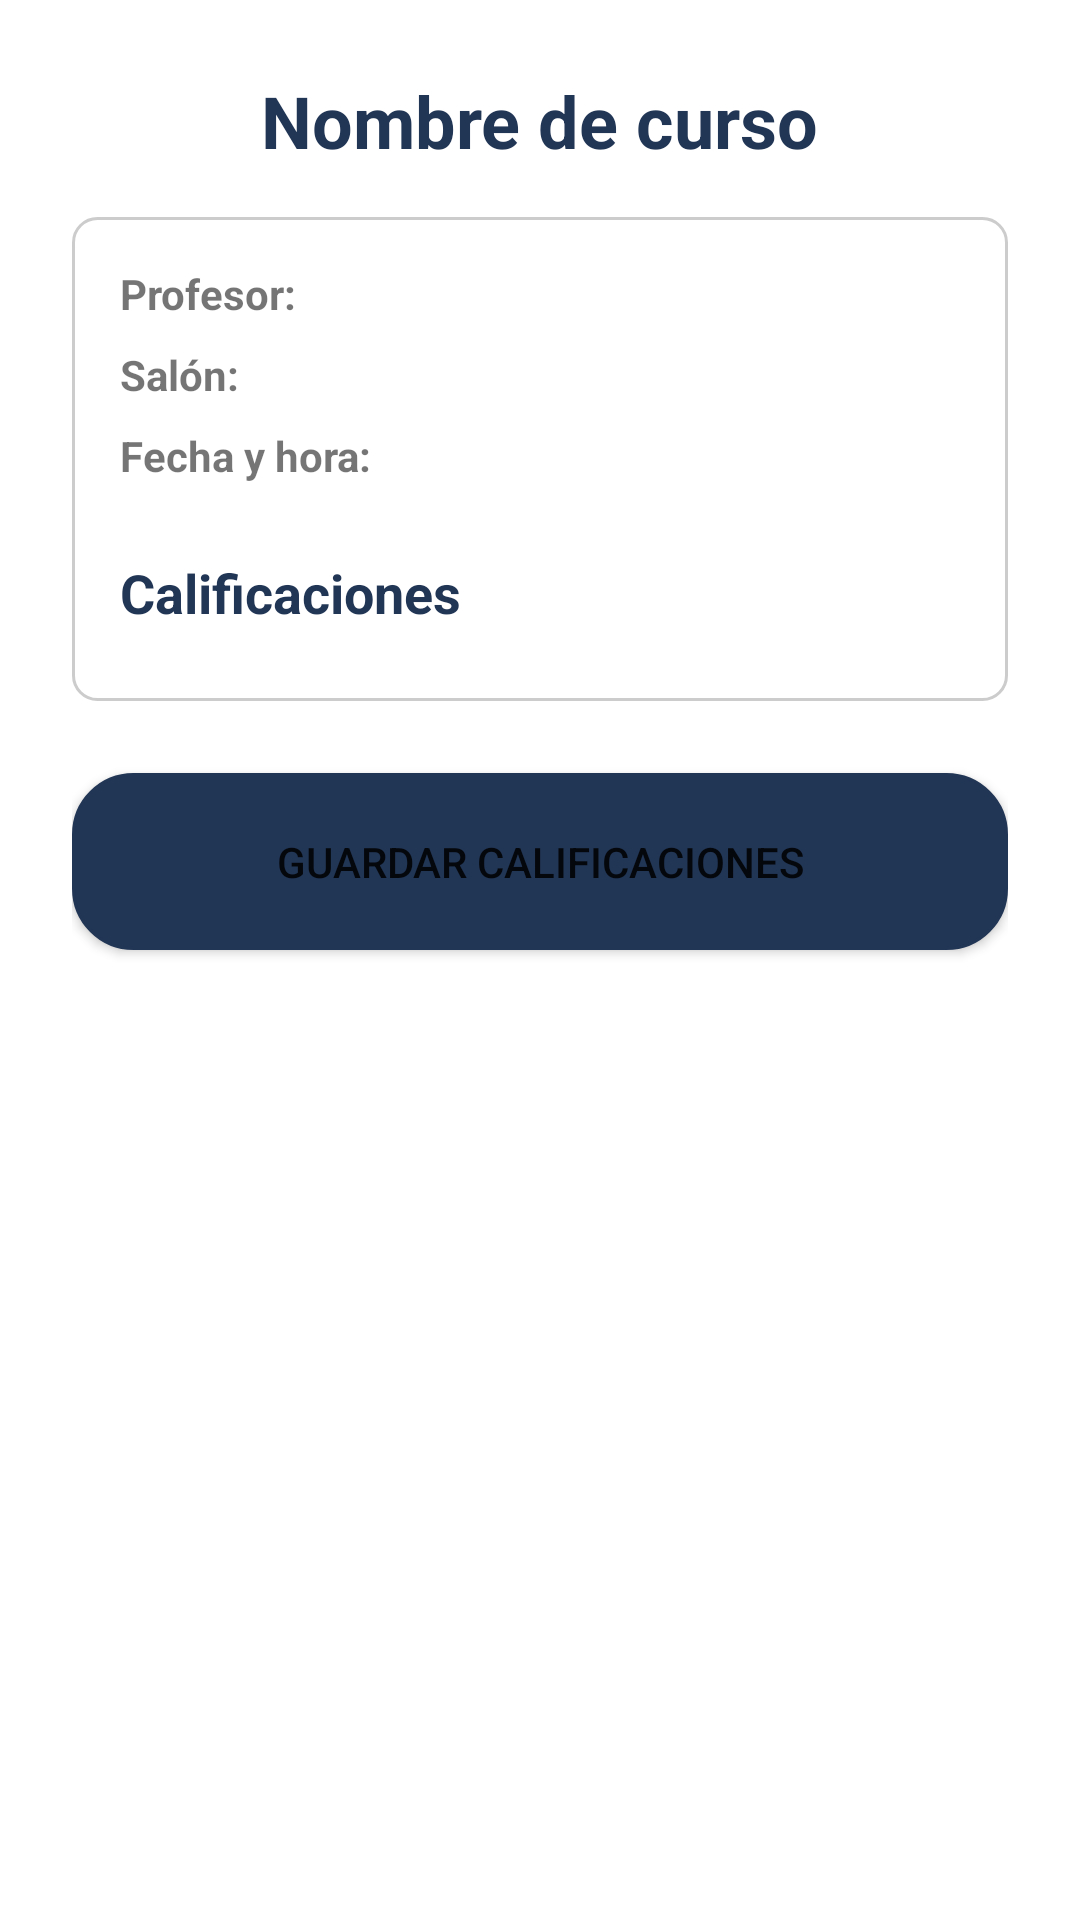

Write the Android layout XML for this screen, with the resource values it uses.
<!-- AndroidManifest.xml: application theme Theme.MiAula -->
<!-- res/layout/activity_add_grade.xml -->
<?xml version="1.0" encoding="utf-8"?>
<ScrollView
    xmlns:android="http://schemas.android.com/apk/res/android"
    xmlns:app="http://schemas.android.com/apk/res-auto"
    android:layout_width="match_parent"
    android:layout_height="match_parent"
    android:fillViewport="true">

    <LinearLayout
        android:layout_width="match_parent"
        android:layout_height="wrap_content"
        android:orientation="vertical"
        android:padding="24dp">

        
        <TextView
            android:id="@+id/tvNombreCurso"
            android:layout_width="wrap_content"
            android:layout_height="wrap_content"
            android:text="Nombre de curso"
            android:textStyle="bold"
            android:textSize="24sp"
            android:textColor="@color/Blue_main"
            android:layout_gravity="center_horizontal"
            android:layout_marginBottom="16dp" />

        
        <LinearLayout
            android:layout_width="match_parent"
            android:layout_height="wrap_content"
            android:orientation="vertical"
            android:background="@drawable/edit_bg"
            android:padding="16dp">

            <TextView
                android:id="@+id/tvProfesor"
                android:layout_width="wrap_content"
                android:layout_height="wrap_content"
                android:text="Profesor:"
                android:textStyle="bold" />

            <TextView
                android:id="@+id/tvSalon"
                android:layout_width="wrap_content"
                android:layout_height="wrap_content"
                android:text="Salón:"
                android:layout_marginTop="8dp"
                android:textStyle="bold" />

            <TextView
                android:id="@+id/tvFechaHora"
                android:layout_width="wrap_content"
                android:layout_height="wrap_content"
                android:text="Fecha y hora:"
                android:layout_marginTop="8dp"
                android:textStyle="bold" />


        
        <TextView
            android:layout_width="wrap_content"
            android:layout_height="wrap_content"
            android:text="Calificaciones"
            android:textStyle="bold"
            android:layout_marginTop="24dp"
            android:textColor="@color/Blue_main"
            android:textSize="18sp" />

        <androidx.recyclerview.widget.RecyclerView
            android:id="@+id/rvCalificaciones"
            android:layout_width="match_parent"
            android:layout_height="wrap_content"
            android:layout_marginTop="8dp" />
        </LinearLayout>
        
        <Button
            android:id="@+id/btnGuardarCalificaciones"
            android:layout_width="match_parent"
            android:layout_height="wrap_content"
            android:text="GUARDAR CALIFICACIONES"
            android:textAllCaps="true"
            android:layout_marginTop="24dp"
            android:background = "@drawable/btn_bg" />

    </LinearLayout>
</ScrollView>
<!-- resources referenced by this layout -->
<resources>
  <color name="Blue_main">#213555</color>
  <!-- drawable btn_bg (drawable) -->
  <?xml version="1.0" encoding="utf-8"?>
  <shape xmlns:android="http://schemas.android.com/apk/res/android"
      android:shape="rectangle">
  
      <solid android:color="@color/Blue_main"/>
      <stroke android:width="1dp" android:color="@color/Blue_main"/>
      <corners android:radius="20dp"/>
      <padding
          android:left="20dp"
          android:top="20dp"
          android:right="20dp"
          android:bottom="20dp" />
  
  
  </shape>
  <!-- drawable edit_bg (drawable) -->
  <?xml version="1.0" encoding="utf-8"?>
  <shape xmlns:android="http://schemas.android.com/apk/res/android"
      android:shape="rectangle">
  
      <solid android:color="@color/white"/>
      <stroke android:width="1dp" android:color="#CCCCCC"/>
      <corners android:radius="8dp"/>
      <padding
          android:left="10dp"
          android:top="10dp"
          android:right="10dp"
          android:bottom="10dp" />
  
  
  </shape>
  <style name="Theme.MiAula" parent="Theme.MaterialComponents.DayNight.NoActionBar">
          
          <item name="colorPrimary">@color/purple_500</item>
          <item name="colorPrimaryVariant">@color/purple_700</item>
          <item name="colorOnPrimary">@color/white</item>
          
          <item name="colorSecondary">@color/teal_200</item>
          <item name="colorSecondaryVariant">@color/teal_700</item>
          <item name="colorOnSecondary">@color/black</item>
          
          <item name="android:statusBarColor">?attr/colorPrimaryVariant</item>
          
      </style>
  <color name="white">#FFFFFFFF</color>
  <color name="teal_700">#FF018786</color>
  <color name="black">#FF000000</color>
  <!-- not gathered from this repository: default colours our renderer supplied (Android Studio template values) -->
  <color name="purple_500">#FF6200EE</color>
  <color name="purple_700">#FF3700B3</color>
  <color name="teal_200">#FF03DAC5</color>
</resources>
